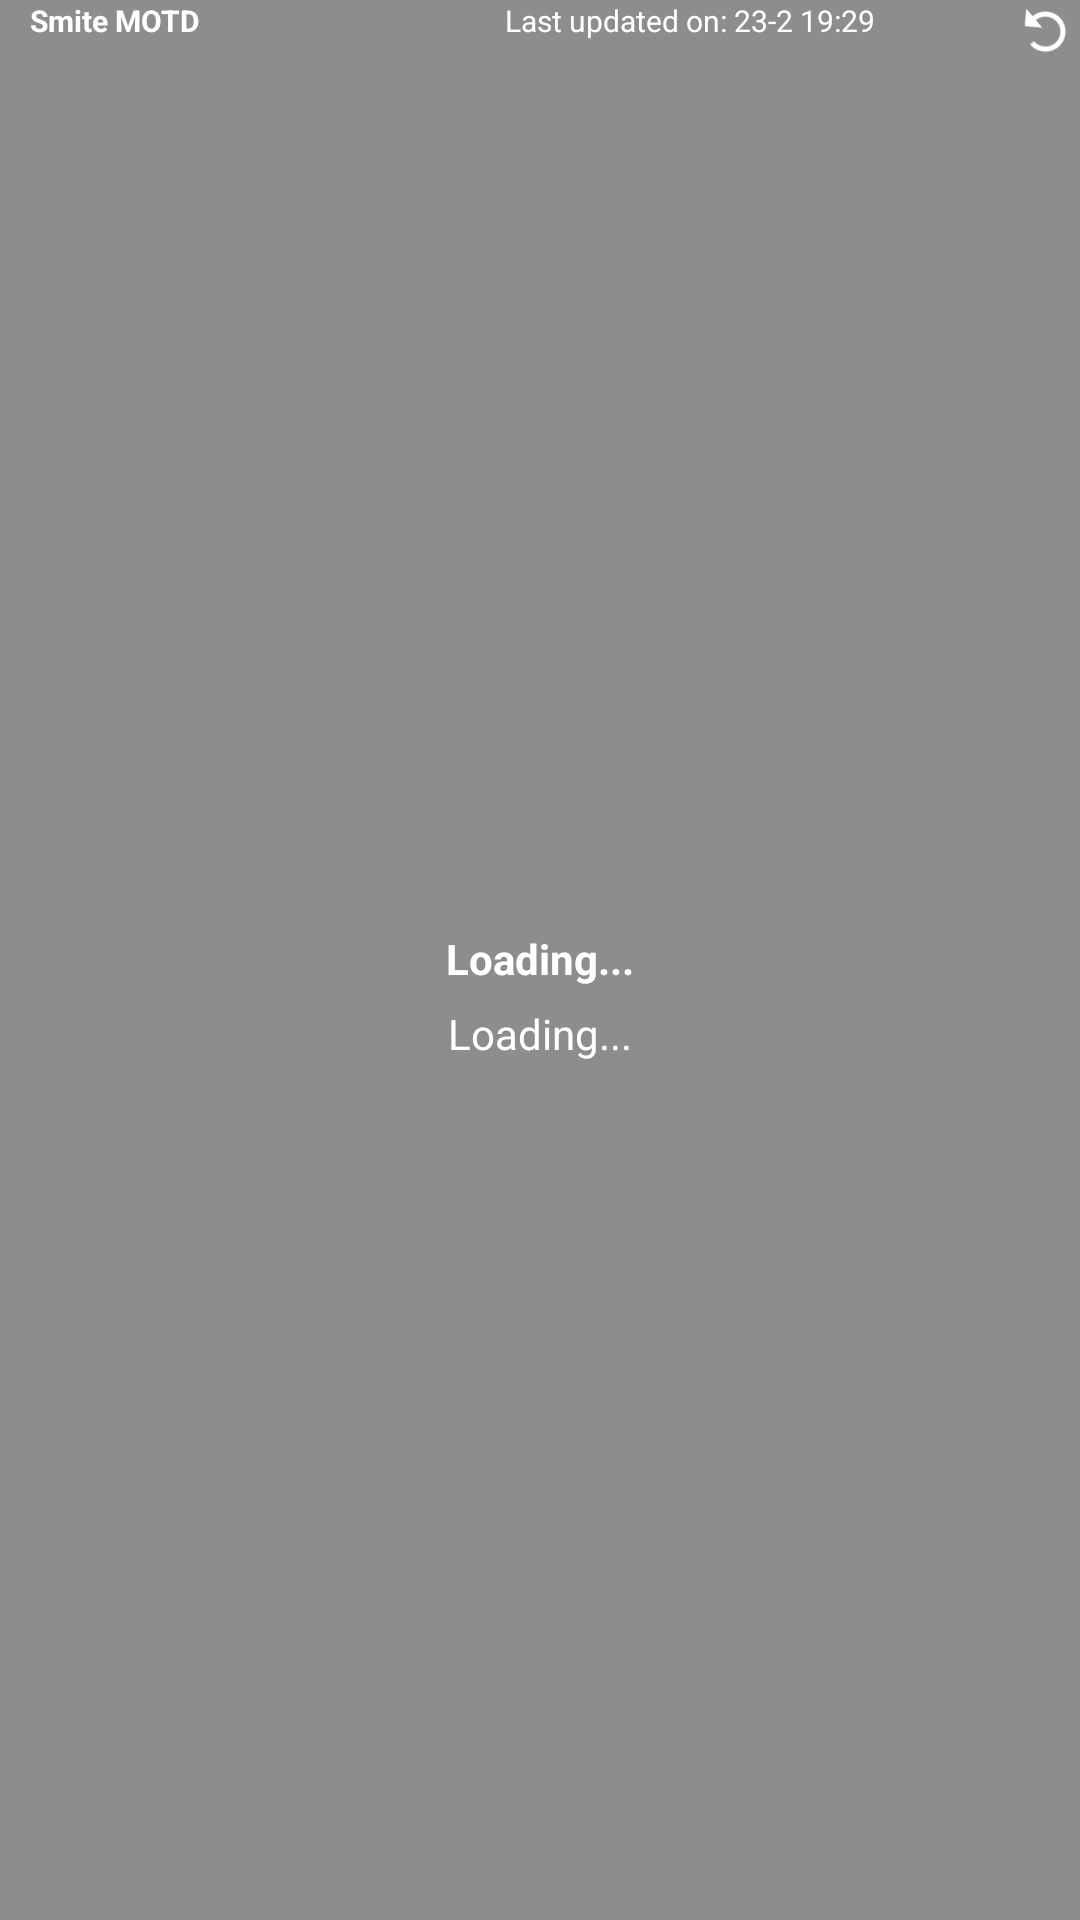

Android layout source for this screen:
<!-- AndroidManifest.xml: application theme AppTheme -->
<!-- res/layout/widget_layout.xml -->
<?xml version="1.0" encoding="utf-8"?>
<LinearLayout xmlns:android="http://schemas.android.com/apk/res/android"
                android:layout_width="match_parent"
                android:layout_height="match_parent"
                android:background="@drawable/widget_corners"
              android:orientation="vertical"
>
    <LinearLayout
            android:layout_width="match_parent"
            android:layout_height="20dp"
            android:orientation="horizontal"
            android:id="@+id/topPanel"
    >
        <TextView
                android:text="Smite MOTD"

                android:textColor="@android:color/white"
                android:layout_width="90dp"
                android:layout_height="20dp"
                android:textSize="10sp"
                android:paddingStart="10dp"
                android:textStyle="bold"
        />

        <TextView
                android:id="@+id/lastUpdate"
                android:textAlignment="center"
                android:text="Last updated on: 23-2 19:29"
                android:textSize="10sp"
                android:textColor="@android:color/white"
                android:paddingStart="10dp"
                android:layout_width="match_parent"
                android:layout_height="20dp"/>
        <ImageButton
                android:id="@+id/refreshButton"
                android:layout_width="25dp"
                android:layout_height="match_parent"
                android:layout_marginLeft="-25dp"
                android:src="@drawable/ic_reload"
                android:rotation="-40"
                android:clickable="true"
                android:background="#00ffffff"/>

    </LinearLayout>


    <RelativeLayout
            android:layout_width="wrap_content"
            android:layout_height="match_parent"



    >
        <ImageButton
                android:id="@+id/forwardButton"
                android:layout_width="60dp"
                android:layout_height="match_parent"
                android:layout_gravity="center_horizontal"
                android:scaleY="2"
                android:scaleX="1.5"
                android:clickable="true"
                android:background="#00ffffff"
                android:src="@drawable/ic_arrow" android:layout_alignParentStart="true"
                android:layout_marginStart="0dp" android:contentDescription="Next"/>

        <LinearLayout
                android:id="@+id/linearlayout_content"
                android:layout_width="match_parent"
                android:layout_height="match_parent"
                android:orientation="vertical"
                android:gravity="center"
                android:clickable="true"
                android:layout_marginEnd="0dp"
                android:layout_alignParentBottom="true"
                android:layout_marginBottom="0dp" android:layout_toStartOf="@+id/backwardButton"
                android:layout_toEndOf="@+id/forwardButton" android:layout_marginStart="0dp">

            <LinearLayout
                    android:layout_width="match_parent"
                    android:layout_height="30dp"

            >
                <TextView
                        android:text="Loading..."
                        android:textAlignment="center"
                        android:textSize="14sp"
                        android:textStyle="bold"
                        android:paddingTop="10dp"
                        android:id="@+id/motdTitle"
                        android:textColor="@android:color/white"
                        android:layout_width="match_parent"
                        android:layout_height="match_parent"/>

            </LinearLayout>


            <LinearLayout
                    android:layout_width="match_parent"
                    android:layout_height="30dp">
                <TextView
                        android:layout_width="match_parent"
                        android:layout_height="match_parent"
                        android:textColor="@android:color/white"
                        android:paddingTop="5dp"
                        android:textAlignment="center"
                        android:id="@+id/motdDate"
                        android:text="Loading..."
                />
            </LinearLayout>


        </LinearLayout>
        <ImageButton
                android:id="@+id/backwardButton"
                android:layout_width="60dp"
                android:layout_height="match_parent"
                android:layout_gravity="center_horizontal"
                android:scaleY="2"
                android:scaleX="1.5"
                android:clickable="true"
                android:rotation="180"
                android:background="#00ffffff"
                android:src="@drawable/ic_arrow" android:layout_alignParentEnd="true"
                android:layout_marginEnd="0dp" android:layout_alignParentBottom="true"
                android:layout_marginBottom="0dp"/>
    </RelativeLayout>



</LinearLayout>
<!-- resources referenced by this layout -->
<resources>
  <!-- drawable ic_arrow (drawable) -->
  <?xml version="1.0" encoding="UTF-8"?>
  <selector xmlns:android="http://schemas.android.com/apk/res/android">
      <item android:drawable="@drawable/ic_arrow_normal" android:state_focused="true" android:state_pressed="true"/>
      <item android:drawable="@drawable/ic_arrow_pressed" android:state_focused="true"/>
      <item android:drawable="@drawable/ic_arrow_pressed" android:state_pressed="true"/>
      <item android:drawable="@drawable/ic_arrow_normal"/>
  </selector>
  <!-- drawable ic_reload (drawable) -->
  <vector android:height="20dp" android:tint="#FFFFFF"
      android:viewportHeight="24" android:viewportWidth="24"
      android:width="20dp" xmlns:android="http://schemas.android.com/apk/res/android">
  
      <path android:fillColor="@android:color/white" android:pathData="M12,5V1L7,6l5,5V7c3.31,0 6,2.69 6,6s-2.69,6 -6,6 -6,-2.69 -6,-6H4c0,4.42 3.58,8 8,8s8,-3.58 8,-8 -3.58,-8 -8,-8z"/>
  
  </vector>
  <!-- drawable widget_corners (drawable) -->
  <?xml version="1.0" encoding="UTF-8"?>
  <shape xmlns:android="http://schemas.android.com/apk/res/android">
      <solid android:color="#70000000"/>
      <padding android:left="0dp" android:top="0dp" android:right="0dp" android:bottom="0dp" />
  </shape>
  <style name="AppTheme" parent="Theme.AppCompat.Light.DarkActionBar">
          
          <item name="colorPrimary">@color/colorPrimary</item>
          <item name="colorPrimaryDark">@color/colorPrimaryDark</item>
          <item name="colorAccent">@color/colorAccent</item>
      </style>
  <!-- not gathered from this repository: default colours our renderer supplied (Android Studio template values) -->
  <color name="colorPrimary">#FF6200EE</color>
  <color name="colorPrimaryDark">#FF3700B3</color>
  <color name="colorAccent">#FF03DAC5</color>
</resources>
